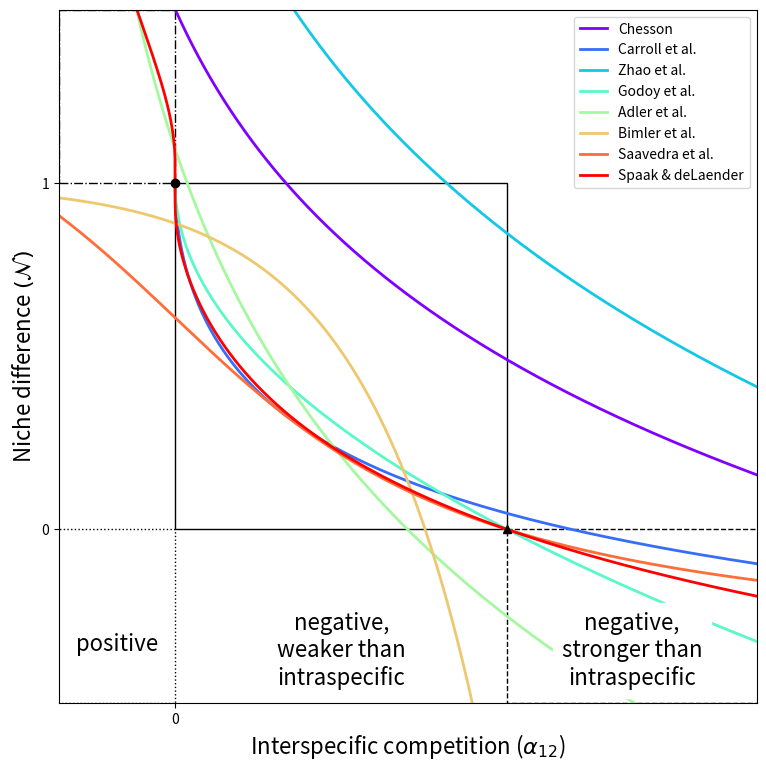

Reproduce this figure in Python.
"""level plots of the different definitions for fitness and niche
differences for the annual plant model"""

import matplotlib.pyplot as plt
from matplotlib.cm import rainbow
import matplotlib.patches as patches
import numpy as np
from scipy.optimize import brentq

rep = 5000

A11 = 1
A22 = 1
A21 = 0.7*np.ones(rep)

lamb1 = 1.5
lamb2 = 3

A12 = np.linspace(-A22/(lamb2-1)+1e-3,2.5, rep)

ND = {}
FD = {}
ND_bound = {}
FD_bound = {}

# Definition according to Adler et al. 2007
key = "Adler et al."
ND[key] = np.log(lamb2/(1+A12/A22*(lamb2-1)))
FD[key] = np.log(lamb1/lamb2*np.ones(A12.shape))

# Definition according to Godoy et al.
key = "Godoy et al."
ND[key] = 1-np.sqrt(A12*A21/(A22*A11))
FD[key] = (lamb1-1)/(lamb2-1)*np.sqrt(A21*A22/(A11*A12))

# Definitions by experimental methods
# zero growth rate
f_i_0 = np.log([lamb1,lamb2])

# invasion growth rate
r_i = np.array([np.log(lamb1/(1+A12/A22*(lamb2-1))),
                np.log(lamb2/(1+A21/A11*(lamb1-1)))])

# Definition according to Carroll et al.
S_i = (f_i_0.reshape(-1,1)-r_i)/f_i_0.reshape(-1,1)
key = "Carroll et al."
ND[key] = 1-np.exp(np.mean(np.log(S_i),axis = 0))
FD[key] = np.exp(np.var(np.log(S_i),axis = 0))

# Definition according to Zhao et al.
key = "Zhao et al."
ND[key] = 1+np.sum(r_i, axis = 0)
FD[key] = (np.log((lamb1-1)/A11)-np.log((lamb2-1)/A22))*np.ones(A12.shape)
    
# Definition according to Chesson
key = "Chesson"
phi_i = np.array([A11/lamb1,A22/lamb2])
ND[key] = 0.5*np.sum(r_i/phi_i.reshape(-1,1),axis = 0)
FD[key] = (r_i/phi_i.reshape(-1,1)-ND[key])[0]

# Definition according to Bimler
key = "Bimler et al."

# change to alpha' according to Bimler et al
A11_ = A11/(lamb1-1)
A12_ = A12/(lamb1-1)
A21_ = A21/(lamb2-1)
A22_ = A22/(lamb2-1)

ND[key] = 1 - np.exp((A12_-A11_)+(A21_-A22_))
FD[key] = np.exp(-(A12_+A11_)+(A21_+A22_))

# Definition according to Saavedra
key = "Saavedra et al."

ND[key] = 2/np.pi*np.arcsin((A11*A22-A12*A21)/
                    (np.sqrt((A11**2+A21**2)*(A12**2+A22**2))))
r = np.array([[lamb1-1], [lamb2-1]])
rc = 0.5*(1/np.sqrt(A11**2+A21**2)*np.array([A11*np.ones(rep),A21])+
          1/np.sqrt(A12**2+A11**2)*np.array([A12,A22*np.ones(rep)]))
FD[key] = np.arccos(np.sum(r*rc,axis = 0)/np.linalg.norm(r)
                                        /np.linalg.norm(rc,axis = 0))

# Definition accoding to Spaak


c = np.empty(rep)
denom = np.array([np.log(1+A12/A22*(lamb2-1)),
                  np.log(1+A21/A11*(lamb1-1))])
fac = np.array([A11/A22*(lamb2-1),A22/A11*(lamb1-1)])

def NO_spaak(c,denom):
    return np.array([denom[0]/np.log(1+c*fac[0]),denom[1]/np.log(1+fac[1]/c)])
def NO_equate(c,denom):
    NO = np.abs(NO_spaak(c,denom))
    return NO[0]-NO[1]

for l in range(rep):
    try:
        c[l] = brentq(NO_equate,0,1e3, args = (denom[:,l]))
    except ValueError:
        c[l] = brentq(NO_equate,0,1e10, args = (denom[:,l]))
key = "Spaak & deLaender"   
ND[key] = 1-NO_spaak(c, denom)[0]
FD[key] = np.log(lamb1/(1+c*A11/A22*(lamb2-1)))/np.log(lamb1)

keys = ["Chesson","Carroll et al.", "Zhao et al.",
        "Godoy et al.", "Adler et al.",   "Bimler et al.","Saavedra et al.",
        "Spaak & deLaender"]

colors =  {keys[i]: rainbow(np.linspace(0, 1, len(keys)))[i]
                for i in range(len(keys))}
###############################################################################
# plotting the results for ND
fig = plt.figure(figsize = (9,9))

ND_range = [-0.5,1.5]

rect_facilitation = patches.Rectangle([A12[0],1],-A12[0],ND_range[1]-1,
                                      fill = False, linestyle = "-.")
rect_norm = patches.Rectangle([0,0],A11*A22/A21[0],1, fill = False)
rect_comp = patches.Rectangle([A11*A22/A21[0],0],A12[-1], ND_range[0]
                              , fill = False, linestyle = "--")

rect_axes = patches.Rectangle([0,0],-A12[-1], ND_range[0]
                              , fill = False, linestyle = ":")
ax = plt.gca()
ax.add_patch(rect_norm)
ax.add_patch(rect_facilitation)
ax.add_patch(rect_comp)

# draw rest of axis line
ax.add_patch(rect_axes)
          
# plot NFD parameters          
for key in keys:
    plt.plot(A12, ND[key], label = key, linewidth = 2, alpha = 1, 
             color = colors[key])

# add black dots
plt.plot(0,1, 'o', color = "black")
plt.plot(A11*A22/A21[0],0, '^', color = "black")


# layout
plt.legend()

# axis limits
plt.xlim(A12[[0,-1]])
plt.xticks([0])
plt.ylim(*ND_range)
plt.yticks([0,1])

# labeling of interaction
fs = 16
offset_y = 0.15
plt.text(A12[0]/2,ND_range[0]+offset_y,"positive", 
         ha = "center", fontsize = fs, backgroundcolor = "white")
plt.text(A11*A22/A21[0]/2,ND_range[0]+offset_y,
         "negative,\nweaker than\nintraspecific", 
         ha = "center",va = "center", fontsize = fs)
plt.text((A11*A22/A21[0]+A12[-1])/2,ND_range[0]+offset_y,
          "negative,\nstronger than\nintraspecific", backgroundcolor = "white",
         ha = "center",va = "center", fontsize = fs)



# axis labels
plt.xlabel(r'Interspecific competition ($\alpha_{12}$)', fontsize = 16)
plt.ylabel(r'Niche difference $(\mathcal{N})$', fontsize = 16)

fig.savefig("ND in annual plants.pdf")

"""
###############################################################################
# plotting the results for ND

fig, ax = plt.subplots(ncols = 2, figsize = (12,9), sharex = True)

ND_range = [-0.5,1.5]

rect_facilitation = patches.Rectangle([A12[0],1],-A12[0],ND_range[1]-1,
                                      alpha = 0.5, color = "green")
rect_norm = patches.Rectangle([0,0],A11*A22/A21[0],1, alpha = 0.5)
rect_comp = patches.Rectangle([A11*A22/A21[0],0],A12[-1], ND_range[0]
                              , alpha = 0.5, color = "red")
ax[0].add_patch(rect_norm)
ax[0].add_patch(rect_facilitation)
ax[0].add_patch(rect_comp)
          
# plot NFD parameters          
for key in keys:
    ax[0].plot(A12, ND[key], label = key, linewidth = 2, alpha = 1, 
             color = colors[key])
    ax[1].plot(A12, FD[key], label = key, linewidth = 2, alpha = 1, 
             color = colors[key])

# add black dots
ax[0].plot(0,1, 'o', color = "black")
ax[0].plot(A11*A22/A21[0],0, '^', color = "black")


# layout
ax[1].legend(bbox_to_anchor=(1, 0.85))

# axis limits
ax[0].set_xlim(A12[[0,-1]])
ax[0].set_xticks([0])
ax[0].set_ylim(*ND_range)
ax[1].set_ylim(-1,2)
ax[1].set_yticks([0,1])

# draw axis lines
ax[0].axhline(y=0, color='black', linestyle=':')
ax[0].axvline(x=0, color='black', linestyle=':')
ax[1].axhline(y=0, color='black', linestyle=':')
ax[1].axvline(x=0, color='black', linestyle=':')

# axis labels
ax[0].set_xlabel(r'Interspecific competition ($\alpha_{12}$)', fontsize = 16)
ax[1].set_xlabel(r'Interspecific competition ($\alpha_{12}$)', fontsize = 16)
ax[0].set_ylabel(r'Niche difference $(\mathcal{N})$', fontsize = 16)
ax[1].set_ylabel(r'Fitness difference $(\mathcal{F})$', fontsize = 16)
ax[0].set_title("A")
ax[1].set_title("B")


fig.savefig("NFD in annual plants.pdf")"""